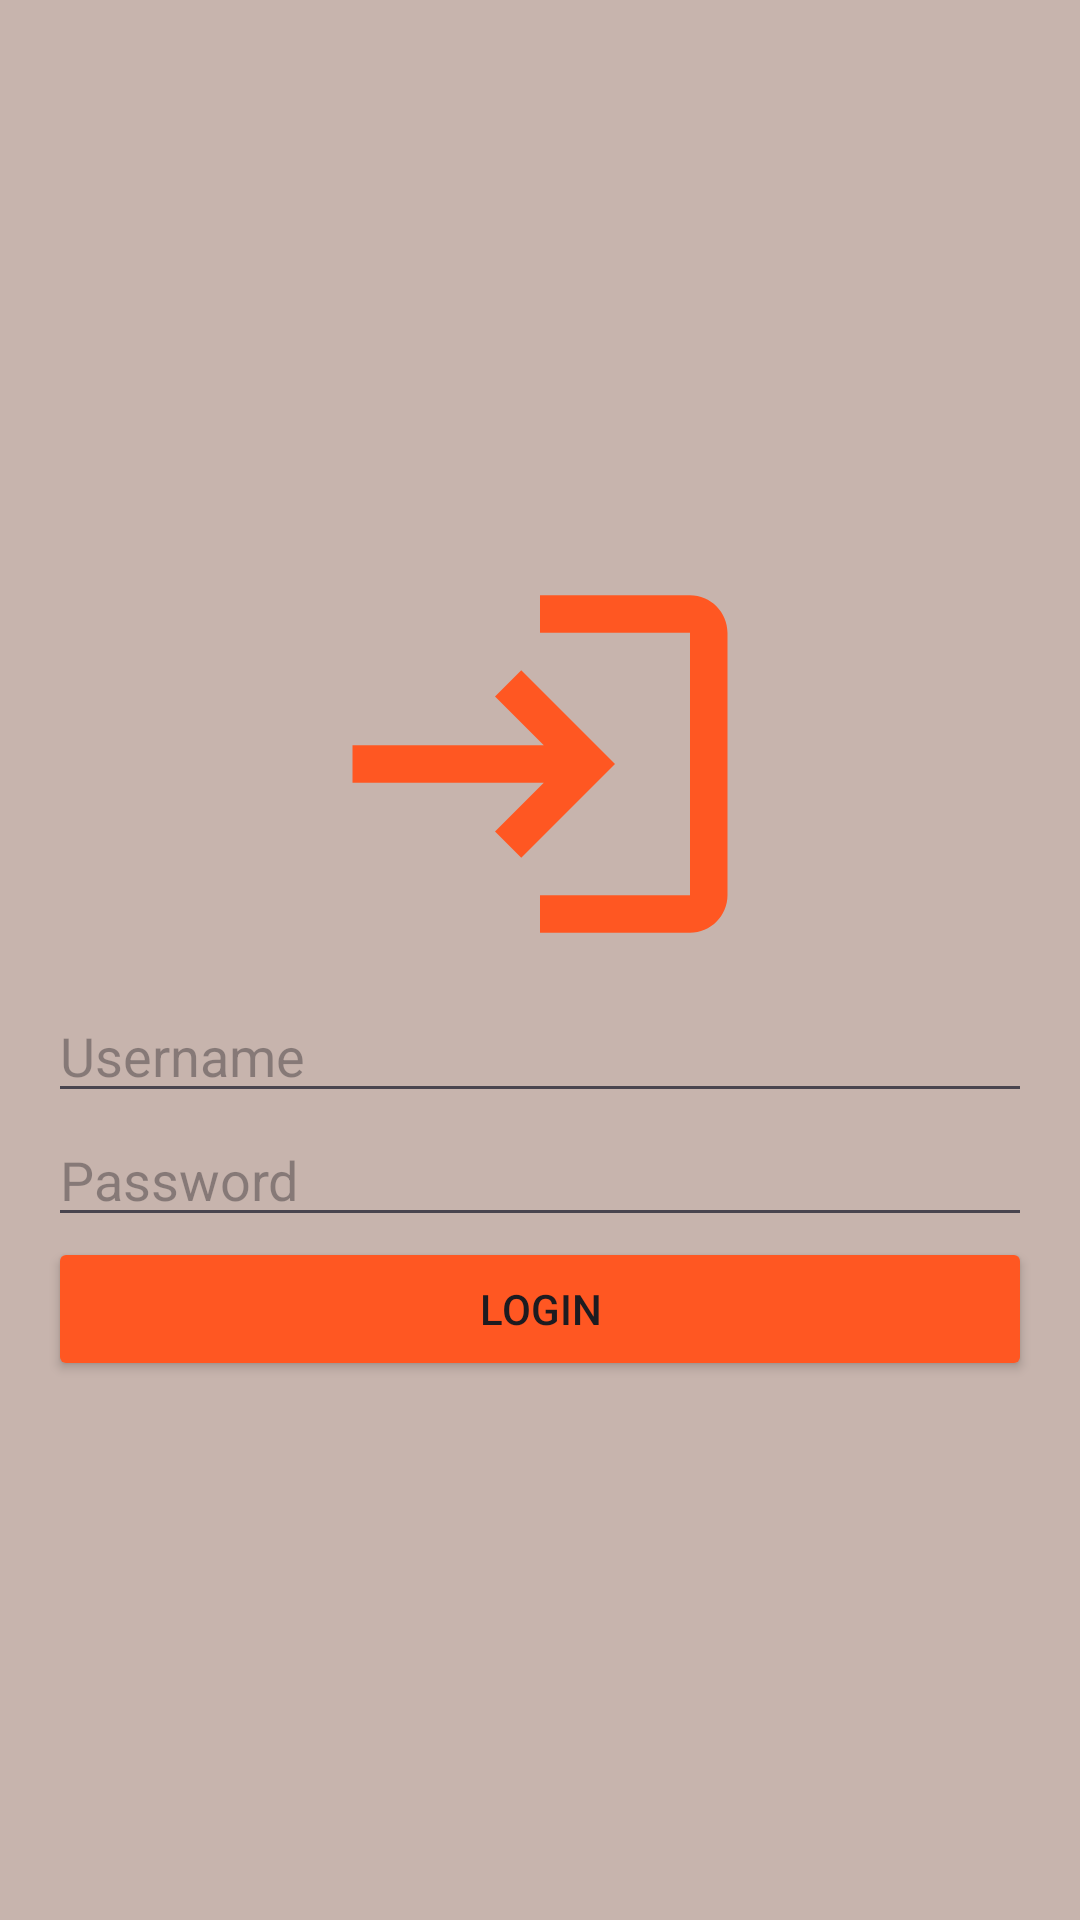

Produce the Android XML layout that renders to this screen, including the resource entries it uses.
<!-- AndroidManifest.xml: application theme Theme.Rifqiapk -->
<!-- res/layout/activity_login.xml -->
<?xml version="1.0" encoding="utf-8"?>
<LinearLayout xmlns:android="http://schemas.android.com/apk/res/android"
    xmlns:app="http://schemas.android.com/apk/res-auto"
    xmlns:tools="http://schemas.android.com/tools"
    android:id="@+id/main"
    android:layout_width="match_parent"
    android:layout_height="match_parent"
    tools:context=".ui.LoginActivity"
    android:orientation="vertical"
    android:background="@color/orange2"
    android:padding="16dp"
    android:gravity="center"
    >


    <ImageView
        android:layout_marginHorizontal="15dp"
        android:layout_gravity="center"
        android:layout_width="150dp"
        android:layout_height="150dp"
        android:src="@drawable/baseline_login_24"/>

    <EditText
        android:id="@+id/etUsername"
        android:layout_width="match_parent"
        android:layout_height="wrap_content"
        android:hint="Username" />

    <EditText
        android:id="@+id/etPassword"
        android:layout_width="match_parent"
        android:layout_height="wrap_content"
        android:hint="Password"
        android:inputType="textPassword" />

    <Button
        android:id="@+id/btnLogin"
        android:layout_width="match_parent"
        android:layout_height="wrap_content"
        android:backgroundTint="@color/orange"
        android:text="Login" />

</LinearLayout>
<!-- resources referenced by this layout -->
<resources>
  <color name="orange">#FF5722</color>
  <color name="orange2">#C7B4AD</color>
  <!-- drawable baseline_login_24 (drawable) -->
  <vector xmlns:android="http://schemas.android.com/apk/res/android" android:autoMirrored="true" android:height="24dp" android:tint="@color/orange" android:viewportHeight="24" android:viewportWidth="24" android:width="24dp">
        
      <path android:fillColor="@android:color/white" android:pathData="M11,7L9.6,8.4l2.6,2.6H2v2h10.2l-2.6,2.6L11,17l5,-5L11,7zM20,19h-8v2h8c1.1,0 2,-0.9 2,-2V5c0,-1.1 -0.9,-2 -2,-2h-8v2h8V19z"/>
      
  </vector>
  <style name="Theme.Rifqiapk" parent="Base.Theme.Rifqiapk" />
  <style name="Base.Theme.Rifqiapk" parent="Theme.Material3.DayNight.NoActionBar">
          
          
      </style>
</resources>
